Run: headless pygame with SDL's dummy video driver; simulated clock (each Clock.tick advances the game by its frame time, no real sleeping); random seed 0; keys injected as events and as key.get_pressed() state; no mouse input.
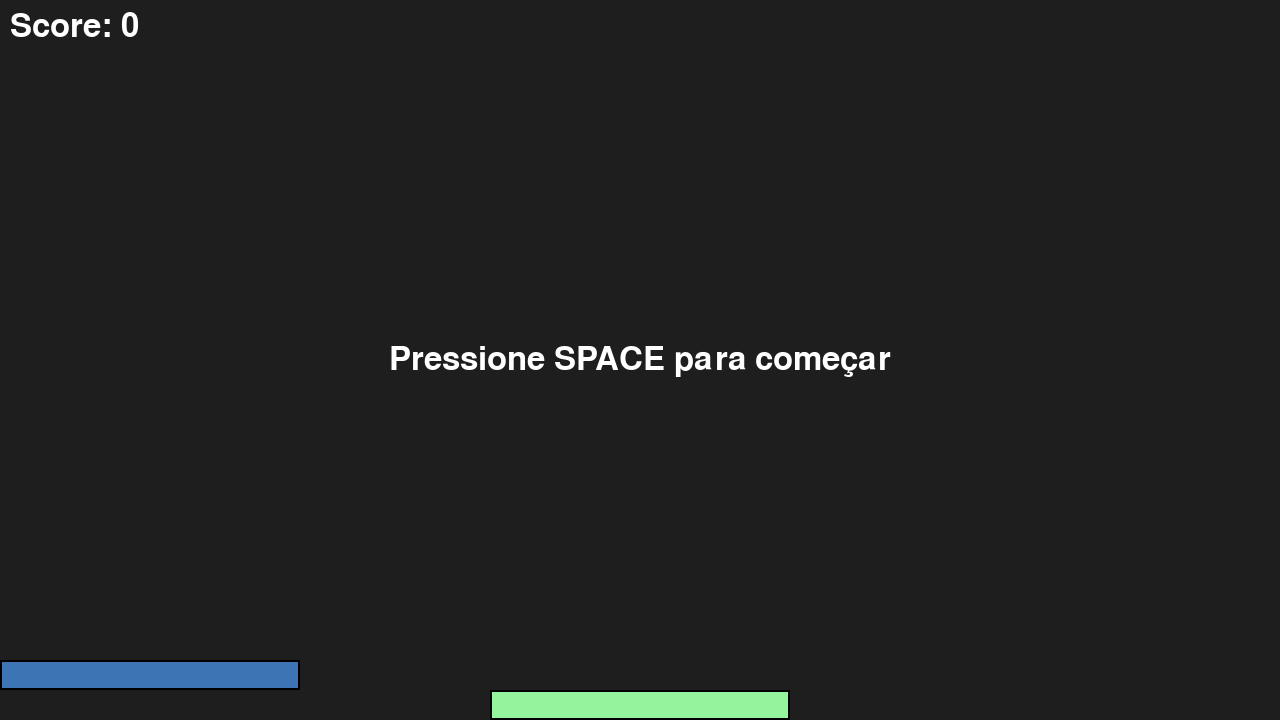
Frame 1 of 4 · flips 1–60 · no input
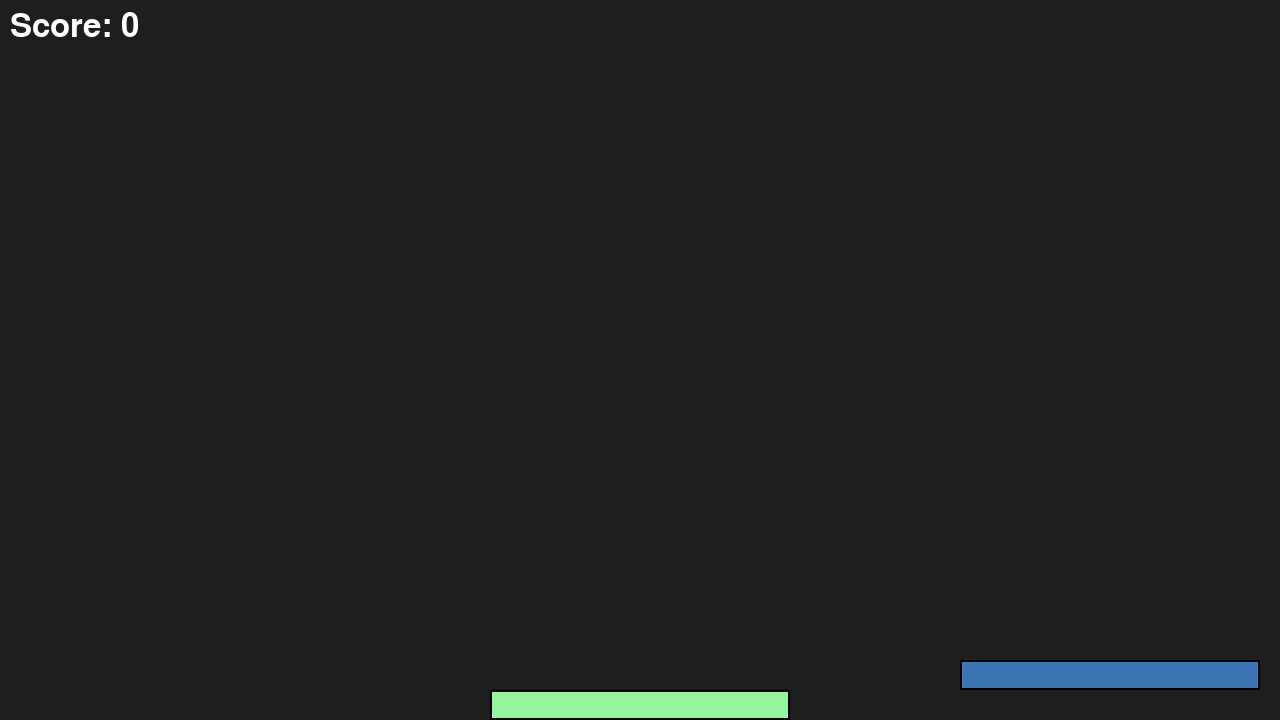
Frame 2 of 4 · flips 61–180 · tapped SPACE, RETURN · held RIGHT (→), D
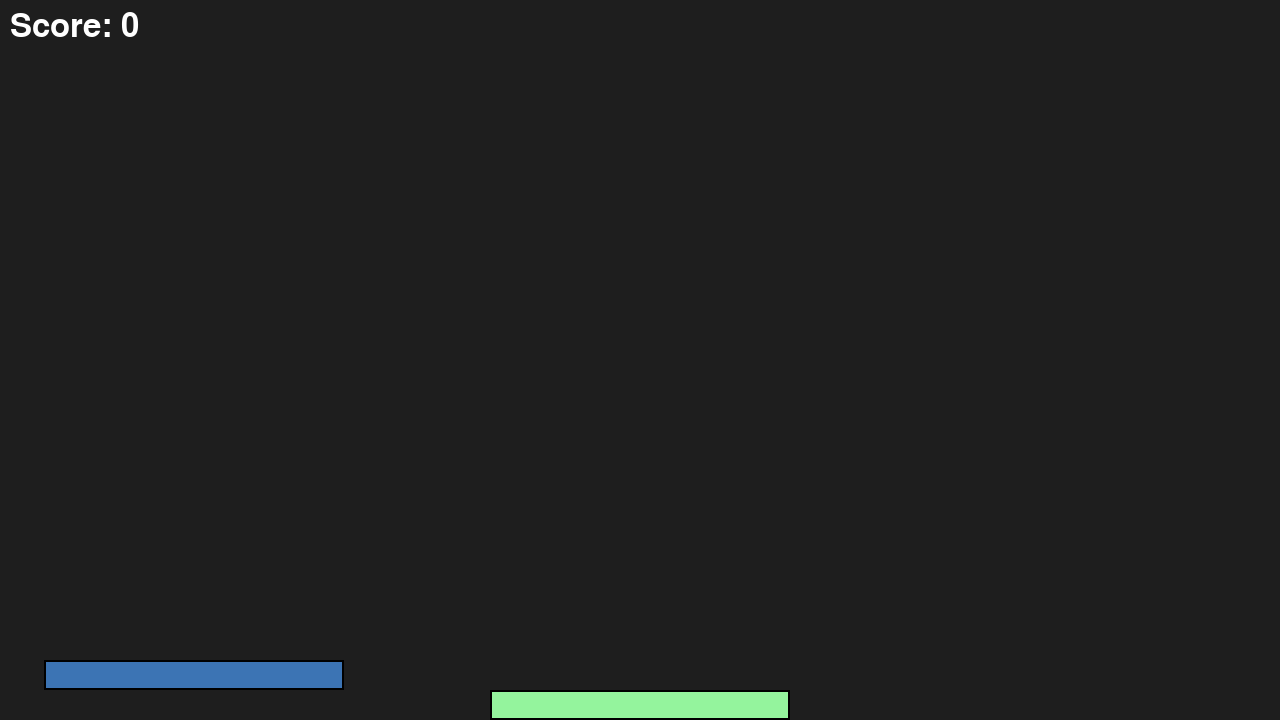
Frame 3 of 4 · flips 181–300 · held DOWN (↓), S
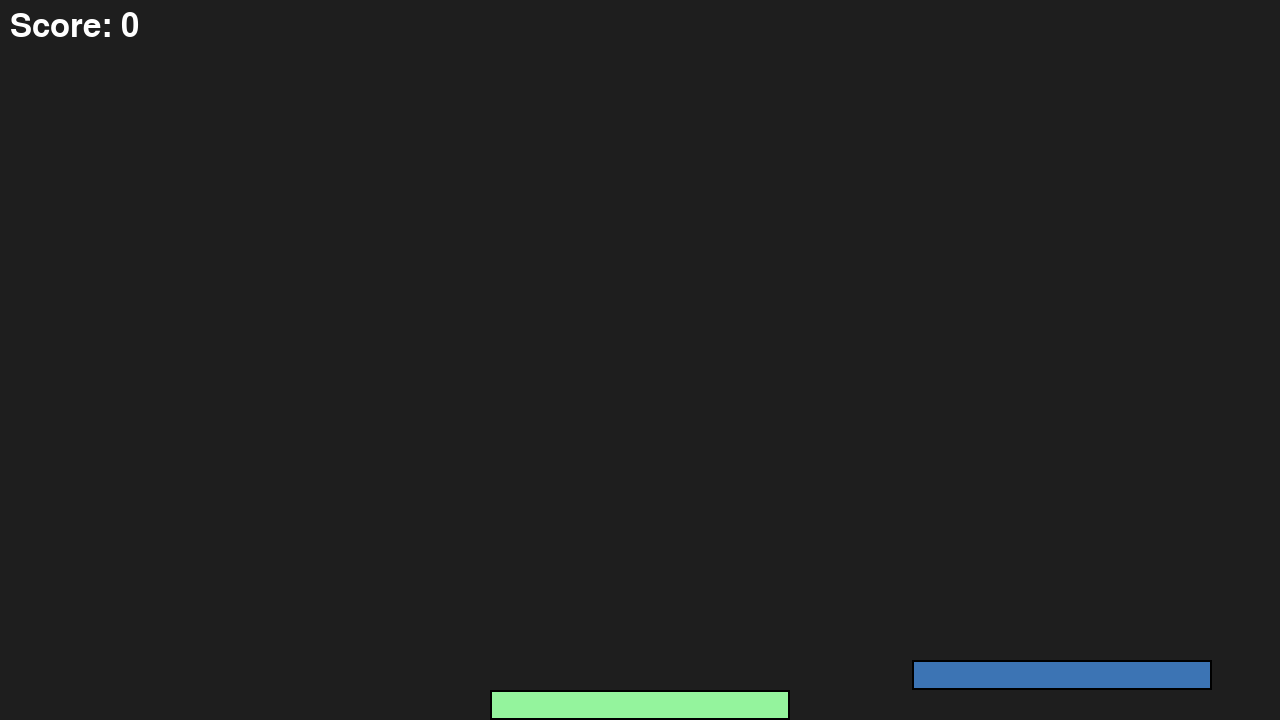
Frame 4 of 4 · flips 301–420 · held LEFT (←), A, UP (↑), W

The pygame program that drew these frames:

import pygame
import random
import sys

class StackGame:
    def __init__(self):
        pygame.init()
        pygame.font.init()
        
        # Resolução fixa
        self.largura = 1280
        self.altura = 720
        self.tela = pygame.display.set_mode((self.largura, self.altura))
        pygame.display.set_caption("Stack!")
        self.relogio = pygame.time.Clock()
        self.fps = 30

        # Parâmetros dos blocos
        self.altura_bloco = 30
        self.largura_bloco_inicial = 300

        # Função para gerar uma cor aleatória
        self.random_color = lambda: (random.randint(50, 255), random.randint(50, 255), random.randint(50, 255))

        # Cria a pilha de blocos
        self.stack = []
        base_bloco = {
            "x": (self.largura - self.largura_bloco_inicial) // 2,
            "y": self.altura - self.altura_bloco,
            "largura": self.largura_bloco_inicial,
            "altura": self.altura_bloco,
            "color": self.random_color()
        }
        self.stack.append(base_bloco)

        # Bloco atual que se move horizontalmente (começa acima do bloco base)
        self.current_block = {
            "x": 0,
            "y": base_bloco["y"] - self.altura_bloco,
            "largura": self.largura_bloco_inicial,
            "altura": self.altura_bloco,
            "color": self.random_color()
        }
        self.block_direction = 1  # 1 = direita, -1 = esquerda
        self.block_speed = 8

        # Partículas: lista de dicionários com x, y, dx, dy e lifetime
        self.particles = []

        # Estado do jogo
        self.score = 0
        self.rodando = True
        self.jogo_pausado = True  # Inicia pausado

    def criar_particulas(self, x, y, color, quantidade=20):
        """Cria partículas no local (x, y) com uma cor base."""
        for _ in range(quantidade):
            particle = {
                "x": x + random.randint(-10, 10),
                "y": y + random.randint(-10, 10),
                "dx": random.uniform(-2, 2),
                "dy": random.uniform(-2, 2),
                "lifetime": random.randint(20, 40),
                "color": color
            }
            self.particles.append(particle)

    def atualizar_particulas(self):
        """Atualiza a posição e a vida útil das partículas."""
        for particle in self.particles[:]:
            particle["x"] += particle["dx"]
            particle["y"] += particle["dy"]
            particle["lifetime"] -= 1
            if particle["lifetime"] <= 0:
                self.particles.remove(particle)

    def desenhar_particulas(self):
        """Desenha as partículas na tela."""
        for particle in self.particles:
            # Desenha partículas como pequenos círculos
            pygame.draw.circle(self.tela, particle["color"], (int(particle["x"]), int(particle["y"])), 3)

    def processar_eventos(self):
        for event in pygame.event.get():
            if event.type == pygame.QUIT:
                self.rodando = False
            elif event.type == pygame.KEYDOWN:
                if event.key == pygame.K_ESCAPE:
                    self.rodando = False
                if event.key == pygame.K_SPACE:
                    if self.jogo_pausado:
                        self.jogo_pausado = False
                    else:
                        self.drop_block()

    def drop_block(self):
        """Quando o bloco é 'droppado', calcula a sobreposição com o bloco anterior.
           Se não houver sobreposição, o jogo termina; caso contrário, corta o excedente,
           gera partículas e prepara o próximo bloco."""
        last_block = self.stack[-1]
        overlap_start = max(last_block["x"], self.current_block["x"])
        overlap_end = min(last_block["x"] + last_block["largura"],
                          self.current_block["x"] + self.current_block["largura"])
        overlap = overlap_end - overlap_start

        if overlap <= 0:
            # Sem sobreposição: fim do jogo
            self.rodando = False
            return

        # Cria partículas no local do drop
        self.criar_particulas(self.current_block["x"] + self.current_block["largura"]//2,
                               self.current_block["y"] + self.current_block["altura"]//2,
                               self.current_block["color"])

        # Atualiza o bloco atual com a área de sobreposição
        self.current_block["x"] = overlap_start
        self.current_block["largura"] = overlap

        # Adiciona o bloco atual à pilha
        self.stack.append(self.current_block.copy())
        self.score += 1

        # Prepara o próximo bloco, que se inicia na extremidade esquerda e acima do bloco atual
        new_y = self.current_block["y"] - self.altura_bloco
        self.current_block = {
            "x": 0,
            "y": new_y,
            "largura": overlap,
            "altura": self.altura_bloco,
            "color": self.random_color()
        }
        # Aumenta a velocidade para dificultar
        self.block_speed = min(self.block_speed + 0.5, 20)
        # Reinicia a direção para a direita
        self.block_direction = 1

        # Atualiza a "câmera" se necessário
        self.atualizar_camera()

    def atualizar_camera(self):
        """Se o bloco atual estiver muito próximo do topo, desloca toda a pilha para baixo."""
        threshold = 100
        if self.current_block["y"] < threshold:
            desloc = threshold - self.current_block["y"]
            for bloco in self.stack:
                bloco["y"] += desloc
            self.current_block["y"] += desloc

    def atualizar_bloco(self):
        # Move o bloco atual horizontalmente
        self.current_block["x"] += self.block_direction * self.block_speed
        # Inverte a direção se atingir as bordas da janela
        if self.current_block["x"] < 0:
            self.current_block["x"] = 0
            self.block_direction = 1
        elif self.current_block["x"] + self.current_block["largura"] > self.largura:
            self.current_block["x"] = self.largura - self.current_block["largura"]
            self.block_direction = -1

    def desenhar_elementos(self):
        self.tela.fill((30, 30, 30))
        # Desenha a pilha de blocos
        for bloco in self.stack:
            pygame.draw.rect(self.tela, bloco["color"],
                             (bloco["x"], bloco["y"], bloco["largura"], bloco["altura"]))
            pygame.draw.rect(self.tela, (0, 0, 0),
                             (bloco["x"], bloco["y"], bloco["largura"], bloco["altura"]), 2)

        # Desenha o bloco atual
        pygame.draw.rect(self.tela, self.current_block["color"],
                         (self.current_block["x"], self.current_block["y"],
                          self.current_block["largura"], self.current_block["altura"]))
        pygame.draw.rect(self.tela, (0, 0, 0),
                         (self.current_block["x"], self.current_block["y"],
                          self.current_block["largura"], self.current_block["altura"]), 2)

        # Desenha partículas
        self.desenhar_particulas()

        # Exibe o score
        fonte = pygame.font.SysFont(None, 48)
        texto_score = fonte.render(f"Score: {self.score}", True, self.cor_texto)
        self.tela.blit(texto_score, (10, 10))

    def run(self):
        while self.rodando:
            self.processar_eventos()
            if not self.jogo_pausado:
                self.atualizar_bloco()
            # Atualiza a câmera se necessário
            self.atualizar_camera()

            # Atualiza partículas
            self.atualizar_particulas()

            self.desenhar_elementos()

            # Se o jogo estiver pausado, exibe mensagem central
            if self.jogo_pausado:
                fonte_pause = pygame.font.SysFont(None, 48)
                msg = fonte_pause.render("Pressione SPACE para começar", True, self.cor_texto)
                pos_x = self.largura // 2 - msg.get_width() // 2
                pos_y = self.altura // 2 - msg.get_height() // 2
                self.tela.blit(msg, (pos_x, pos_y))

            pygame.display.flip()
            self.relogio.tick(self.fps)
        pygame.quit()
        return self.score

    @property
    def cor_texto(self):
        return (255, 255, 255)

if __name__ == "__main__":
    game = StackGame()
    final_score = game.run()
    print(f"Score final: {final_score}")
